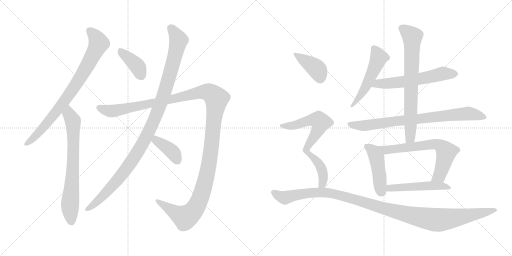
t = 0.00 s
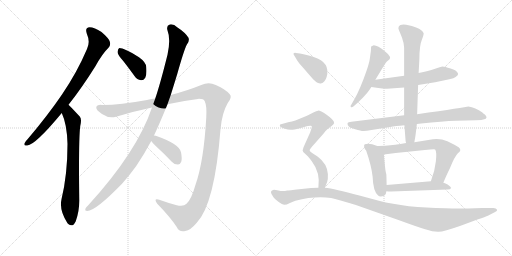
t = 2.65 s
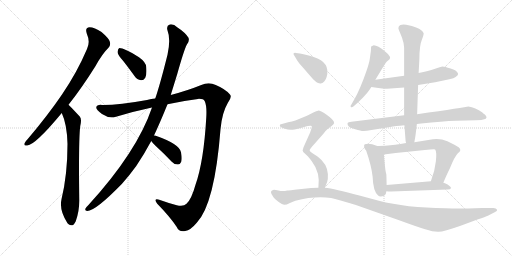
t = 5.29 s
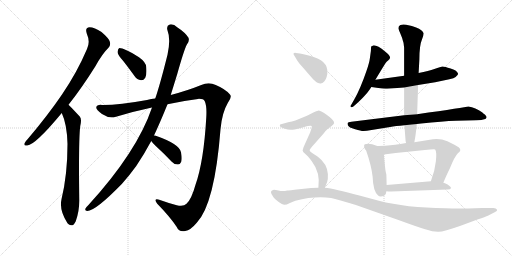
t = 7.94 s
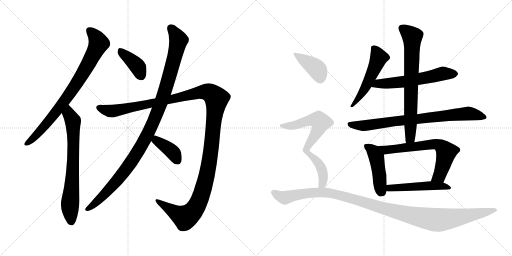
t = 10.59 s
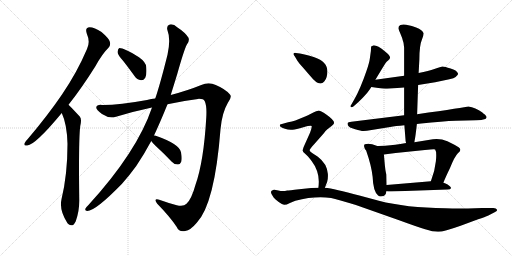
t = 13.23 s

The animated SVG that drew these frames (rendered in a browser with its animation timeline set to each time). Animation: 16 CSS @keyframes rules; one cycle of 13.23 s.

<svg version="1.1" viewBox="0 0 2048 1024" xmlns="http://www.w3.org/2000/svg">
  <g stroke="lightgray" stroke-dasharray="1,1" stroke-width="1" transform="scale(4, 4)">
    <line x1="0" y1="0" x2="256" y2="256"></line>
    <line x1="256" y1="0" x2="0" y2="256"></line>
    <line x1="128" y1="0" x2="128" y2="256"></line>
    <line x1="0" y1="128" x2="256" y2="128"></line>
    <line x1="256" y1="0" x2="512" y2="256"></line>
    <line x1="512" y1="0" x2="256" y2="256"></line>
    <line x1="384" y1="0" x2="384" y2="256"></line>
    <line x1="256" y1="128" x2="512" y2="128"></line>
  </g>
<g transform="scale(1, -1) translate(0, -850)">
   <style type="text/css">
    @keyframes keyframes0 {
      from {
       stroke: black;
       stroke-dashoffset: 815;
       stroke-width: 128;
       }
       73% {
       animation-timing-function: step-end;
       stroke: black;
       stroke-dashoffset: 0;
       stroke-width: 128;
       }
       to {
       stroke: black;
       stroke-width: 1024;
       }
       }
       #make-me-a-hanzi-animation-0 {
         animation: keyframes0 0.913249s both;
         animation-delay: 0.000000s;
         animation-timing-function: linear;
       }
    @keyframes keyframes1 {
      from {
       stroke: black;
       stroke-dashoffset: 720;
       stroke-width: 128;
       }
       70% {
       animation-timing-function: step-end;
       stroke: black;
       stroke-dashoffset: 0;
       stroke-width: 128;
       }
       to {
       stroke: black;
       stroke-width: 1024;
       }
       }
       #make-me-a-hanzi-animation-1 {
         animation: keyframes1 0.835938s both;
         animation-delay: 0.913249s;
         animation-timing-function: linear;
       }
    @keyframes keyframes2 {
      from {
       stroke: black;
       stroke-dashoffset: 394;
       stroke-width: 128;
       }
       56% {
       animation-timing-function: step-end;
       stroke: black;
       stroke-dashoffset: 0;
       stroke-width: 128;
       }
       to {
       stroke: black;
       stroke-width: 1024;
       }
       }
       #make-me-a-hanzi-animation-2 {
         animation: keyframes2 0.570638s both;
         animation-delay: 1.749187s;
         animation-timing-function: linear;
       }
    @keyframes keyframes3 {
      from {
       stroke: black;
       stroke-dashoffset: 1095;
       stroke-width: 128;
       }
       78% {
       animation-timing-function: step-end;
       stroke: black;
       stroke-dashoffset: 0;
       stroke-width: 128;
       }
       to {
       stroke: black;
       stroke-width: 1024;
       }
       }
       #make-me-a-hanzi-animation-3 {
         animation: keyframes3 1.141113s both;
         animation-delay: 2.319825s;
         animation-timing-function: linear;
       }
    @keyframes keyframes4 {
      from {
       stroke: black;
       stroke-dashoffset: 1377;
       stroke-width: 128;
       }
       82% {
       animation-timing-function: step-end;
       stroke: black;
       stroke-dashoffset: 0;
       stroke-width: 128;
       }
       to {
       stroke: black;
       stroke-width: 1024;
       }
       }
       #make-me-a-hanzi-animation-4 {
         animation: keyframes4 1.370605s both;
         animation-delay: 3.460938s;
         animation-timing-function: linear;
       }
    @keyframes keyframes5 {
      from {
       stroke: black;
       stroke-dashoffset: 391;
       stroke-width: 128;
       }
       56% {
       animation-timing-function: step-end;
       stroke: black;
       stroke-dashoffset: 0;
       stroke-width: 128;
       }
       to {
       stroke: black;
       stroke-width: 1024;
       }
       }
       #make-me-a-hanzi-animation-5 {
         animation: keyframes5 0.568197s both;
         animation-delay: 4.831543s;
         animation-timing-function: linear;
       }
    @keyframes keyframes6 {
      from {
       stroke: black;
       stroke-dashoffset: 524;
       stroke-width: 128;
       }
       63% {
       animation-timing-function: step-end;
       stroke: black;
       stroke-dashoffset: 0;
       stroke-width: 128;
       }
       to {
       stroke: black;
       stroke-width: 1024;
       }
       }
       #make-me-a-hanzi-animation-6 {
         animation: keyframes6 0.676432s both;
         animation-delay: 5.399740s;
         animation-timing-function: linear;
       }
    @keyframes keyframes7 {
      from {
       stroke: black;
       stroke-dashoffset: 593;
       stroke-width: 128;
       }
       66% {
       animation-timing-function: step-end;
       stroke: black;
       stroke-dashoffset: 0;
       stroke-width: 128;
       }
       to {
       stroke: black;
       stroke-width: 1024;
       }
       }
       #make-me-a-hanzi-animation-7 {
         animation: keyframes7 0.732585s both;
         animation-delay: 6.076172s;
         animation-timing-function: linear;
       }
    @keyframes keyframes8 {
      from {
       stroke: black;
       stroke-dashoffset: 799;
       stroke-width: 128;
       }
       72% {
       animation-timing-function: step-end;
       stroke: black;
       stroke-dashoffset: 0;
       stroke-width: 128;
       }
       to {
       stroke: black;
       stroke-width: 1024;
       }
       }
       #make-me-a-hanzi-animation-8 {
         animation: keyframes8 0.900228s both;
         animation-delay: 6.808757s;
         animation-timing-function: linear;
       }
    @keyframes keyframes9 {
      from {
       stroke: black;
       stroke-dashoffset: 732;
       stroke-width: 128;
       }
       70% {
       animation-timing-function: step-end;
       stroke: black;
       stroke-dashoffset: 0;
       stroke-width: 128;
       }
       to {
       stroke: black;
       stroke-width: 1024;
       }
       }
       #make-me-a-hanzi-animation-9 {
         animation: keyframes9 0.845703s both;
         animation-delay: 7.708985s;
         animation-timing-function: linear;
       }
    @keyframes keyframes10 {
      from {
       stroke: black;
       stroke-dashoffset: 456;
       stroke-width: 128;
       }
       60% {
       animation-timing-function: step-end;
       stroke: black;
       stroke-dashoffset: 0;
       stroke-width: 128;
       }
       to {
       stroke: black;
       stroke-width: 1024;
       }
       }
       #make-me-a-hanzi-animation-10 {
         animation: keyframes10 0.621094s both;
         animation-delay: 8.554688s;
         animation-timing-function: linear;
       }
    @keyframes keyframes11 {
      from {
       stroke: black;
       stroke-dashoffset: 666;
       stroke-width: 128;
       }
       68% {
       animation-timing-function: step-end;
       stroke: black;
       stroke-dashoffset: 0;
       stroke-width: 128;
       }
       to {
       stroke: black;
       stroke-width: 1024;
       }
       }
       #make-me-a-hanzi-animation-11 {
         animation: keyframes11 0.791992s both;
         animation-delay: 9.175782s;
         animation-timing-function: linear;
       }
    @keyframes keyframes12 {
      from {
       stroke: black;
       stroke-dashoffset: 505;
       stroke-width: 128;
       }
       62% {
       animation-timing-function: step-end;
       stroke: black;
       stroke-dashoffset: 0;
       stroke-width: 128;
       }
       to {
       stroke: black;
       stroke-width: 1024;
       }
       }
       #make-me-a-hanzi-animation-12 {
         animation: keyframes12 0.660970s both;
         animation-delay: 9.967774s;
         animation-timing-function: linear;
       }
    @keyframes keyframes13 {
      from {
       stroke: black;
       stroke-dashoffset: 397;
       stroke-width: 128;
       }
       56% {
       animation-timing-function: step-end;
       stroke: black;
       stroke-dashoffset: 0;
       stroke-width: 128;
       }
       to {
       stroke: black;
       stroke-width: 1024;
       }
       }
       #make-me-a-hanzi-animation-13 {
         animation: keyframes13 0.573079s both;
         animation-delay: 10.628744s;
         animation-timing-function: linear;
       }
    @keyframes keyframes14 {
      from {
       stroke: black;
       stroke-dashoffset: 716;
       stroke-width: 128;
       }
       70% {
       animation-timing-function: step-end;
       stroke: black;
       stroke-dashoffset: 0;
       stroke-width: 128;
       }
       to {
       stroke: black;
       stroke-width: 1024;
       }
       }
       #make-me-a-hanzi-animation-14 {
         animation: keyframes14 0.832682s both;
         animation-delay: 11.201823s;
         animation-timing-function: linear;
       }
    @keyframes keyframes15 {
      from {
       stroke: black;
       stroke-dashoffset: 1166;
       stroke-width: 128;
       }
       79% {
       animation-timing-function: step-end;
       stroke: black;
       stroke-dashoffset: 0;
       stroke-width: 128;
       }
       to {
       stroke: black;
       stroke-width: 1024;
       }
       }
       #make-me-a-hanzi-animation-15 {
         animation: keyframes15 1.198893s both;
         animation-delay: 12.034505s;
         animation-timing-function: linear;
       }
</style>
<path d="M 274.0 431.5 Q 325.0 495.5 381.0 584.5 Q 409.0 635.5 434.0 659.5 Q 444.0 669.5 439.0 684.5 Q 435.0 697.5 406.0 722.5 Q 378.0 741.5 358.0 741.5 Q 339.0 740.5 347.0 716.5 Q 362.0 682.5 348.0 654.5 Q 308.0 560.5 248.0 472.5 Q 190.0 387.5 111.0 294.5 Q 101.0 284.5 98.0 277.5 Q 94.0 265.5 109.0 268.5 Q 142.0 271.5 247.0 398.5 L 274.0 431.5 Z" fill="lightgray"></path> 
<path d="M 247.0 398.5 Q 268.0 353.5 270.0 275.5 Q 270.0 152.5 246.0 53.5 Q 236.0 8.5 270.0 -42.5 Q 271.0 -42.5 273.0 -45.5 Q 291.0 -61.5 303.0 -34.5 Q 318.0 5.5 317.0 52.5 Q 314.0 292.5 321.0 346.5 Q 328.0 373.5 319.0 384.5 Q 277.0 429.5 274.0 431.5 C 253.0 452.5 236.0 426.5 247.0 398.5 Z" fill="lightgray"></path> 
<path d="M 493.0 606.5 Q 515.0 578.5 538.0 546.5 Q 548.0 531.5 564.0 529.5 Q 574.0 528.5 581.0 539.5 Q 588.0 552.5 585.0 582.5 Q 584.0 601.5 556.0 621.5 Q 490.0 660.5 476.0 657.5 Q 472.0 654.5 470.0 642.5 Q 471.0 630.5 493.0 606.5 Z" fill="lightgray"></path> 
<path d="M 616.0 308.5 Q 640.0 359.5 670.0 433.5 L 683.0 470.5 Q 696.0 512.5 709.0 554.5 Q 736.0 650.5 747.0 671.5 Q 759.0 684.5 754.0 699.5 Q 741.0 720.5 710.0 740.5 Q 694.0 755.5 679.0 752.5 Q 666.0 748.5 669.0 732.5 Q 684.0 693.5 670.0 631.5 Q 640.0 511.5 621.0 456.5 L 608.0 420.5 Q 548.0 242.5 352.0 28.5 Q 345.0 22.5 342.0 16.5 Q 338.0 6.5 349.0 6.5 Q 382.0 6.5 488.0 115.5 Q 516.0 146.5 545.0 186.5 Q 576.0 232.5 605.0 286.5 L 616.0 308.5 Z" fill="lightgray"></path> 
<path d="M 670.0 433.5 Q 728.0 446.5 792.0 454.5 Q 814.0 455.5 819.0 445.5 Q 828.0 426.5 825.0 379.5 Q 815.0 204.5 782.0 111.5 Q 766.0 53.5 746.0 35.5 Q 734.0 22.5 707.0 29.5 Q 670.0 39.5 637.0 51.5 Q 612.0 58.5 629.0 35.5 Q 680.0 -16.5 707.0 -57.5 Q 717.0 -79.5 741.0 -73.5 Q 762.0 -70.5 787.0 -40.5 Q 859.0 35.5 882.0 333.5 Q 888.0 399.5 911.0 438.5 Q 930.0 462.5 919.0 473.5 Q 901.0 494.5 863.0 510.5 Q 835.0 523.5 805.0 510.5 Q 751.0 488.5 683.0 470.5 L 621.0 456.5 Q 605.0 455.5 588.0 450.5 Q 473.0 429.5 407.0 430.5 Q 386.0 431.5 385.0 420.5 Q 384.0 410.5 408.0 394.5 Q 436.0 375.5 464.0 383.5 Q 536.0 405.5 608.0 420.5 L 670.0 433.5 Z" fill="lightgray"></path> 
<path d="M 605.0 286.5 Q 609.0 279.5 624.0 265.5 Q 655.0 237.5 686.0 204.5 Q 696.0 192.5 711.0 192.5 Q 720.0 191.5 725.0 203.5 Q 729.0 215.5 724.0 241.5 Q 718.0 274.5 623.0 307.5 Q 619.0 308.5 616.0 308.5 C 587.0 311.5 588.0 311.5 605.0 286.5 Z" fill="lightgray"></path> 
<path d="M 1501.5 531.5 Q 1531.5 581.5 1542.5 598.5 Q 1547.5 605.5 1552.5 608.5 Q 1572.5 620.5 1541.5 643.5 Q 1506.5 671.5 1492.5 668.5 Q 1485.5 665.5 1484.5 664.5 L 1483.5 646.5 L 1479.5 617.5 Q 1477.5 600.5 1466.5 568.5 Q 1441.5 495.5 1417.5 453.5 L 1405.5 432.5 Q 1399.5 425.5 1403.5 422.5 Q 1407.5 419.5 1413.5 424.5 Q 1441.5 448.5 1457.5 466.5 Q 1467.5 475.5 1485.5 502.5 L 1501.5 531.5 Z" fill="lightgray"></path> 
<path d="M 1616.5 547.5 L 1501.5 531.5 C 1471.5 527.5 1455.5 506.5 1485.5 502.5 L 1513.5 498.5 Q 1533.5 494.5 1548.5 495.5 L 1616.5 500.5 L 1672.5 510.5 L 1740.5 521.5 L 1797.5 533.5 Q 1816.5 537.5 1822.5 542.5 Q 1833.5 550.5 1832.5 555.5 Q 1826.5 570.5 1802.5 576.5 Q 1778.5 584.5 1770.5 584.5 Q 1763.5 583.5 1737.5 574.5 Q 1715.5 566.5 1674.5 558.5 L 1616.5 547.5 Z" fill="lightgray"></path> 
<path d="M 1616.5 389.5 L 1405.5 363.5 Q 1391.5 361.5 1390.5 358.5 Q 1389.5 355.5 1391.5 349.5 Q 1394.5 340.5 1420.5 333.5 Q 1447.5 325.5 1454.5 326.5 L 1467.5 327.5 L 1560.5 342.5 Q 1581.5 346.5 1617.5 349.5 L 1667.5 354.5 L 1684.5 356.5 Q 1770.5 365.5 1823.5 367.5 L 1903.5 369.5 Q 1930.5 370.5 1937.5 373.5 Q 1944.5 375.5 1945.5 379.5 Q 1947.5 382.5 1943.5 387.5 Q 1940.5 391.5 1936.5 394.5 Q 1933.5 396.5 1929.5 400.5 Q 1901.5 421.5 1873.5 424.5 Q 1861.5 421.5 1668.5 393.5 L 1616.5 389.5 Z" fill="lightgray"></path> 
<path d="M 1593.5 737.5 Q 1594.5 731.5 1600.5 718.5 L 1608.5 698.5 L 1611.5 687.5 Q 1613.5 682.5 1614.5 676.5 L 1615.5 667.5 Q 1616.5 664.5 1616.5 656.5 L 1616.5 547.5 L 1616.5 500.5 L 1616.5 389.5 L 1617.5 349.5 L 1622.5 285.5 L 1624.5 278.5 C 1629.5 248.5 1652.5 251.5 1657.5 281.5 L 1658.5 288.5 Q 1661.5 300.5 1667.5 354.5 L 1668.5 393.5 L 1672.5 510.5 L 1674.5 558.5 L 1677.5 613.5 Q 1677.5 669.5 1688.5 694.5 Q 1695.5 712.5 1694.5 717.5 Q 1690.5 730.5 1664.5 740.5 L 1647.5 746.5 L 1624.5 751.5 Q 1610.5 753.5 1601.5 750.5 Q 1593.5 746.5 1593.5 737.5 Z" fill="lightgray"></path> 
<path d="M 1545.5 151.5 Q 1545.5 152.5 1543.5 160.5 Q 1541.5 168.5 1539.5 188.5 L 1535.5 232.5 C 1532.5 262.5 1532.5 264.5 1514.5 266.5 Q 1511.5 265.5 1503.5 268.5 L 1488.5 273.5 Q 1469.5 276.5 1459.5 273.5 Q 1455.5 272.5 1456.5 264.5 Q 1457.5 256.5 1464.5 248.5 Q 1485.5 188.5 1490.5 143.5 Q 1492.5 86.5 1511.5 69.5 Q 1519.5 60.5 1536.5 67.5 Q 1545.5 74.5 1545.5 85.5 L 1546.5 110.5 L 1545.5 151.5 Z" fill="lightgray"></path> 
<path d="M 1535.5 232.5 L 1582.5 238.5 L 1699.5 250.5 Q 1737.5 254.5 1740.5 252.5 Q 1747.5 243.5 1743.5 205.5 Q 1739.5 166.5 1723.5 125.5 C 1713.5 97.5 1762.5 91.5 1773.5 119.5 Q 1781.5 140.5 1800.5 179.5 Q 1818.5 224.5 1831.5 237.5 Q 1849.5 250.5 1834.5 261.5 Q 1819.5 271.5 1789.5 285.5 Q 1761.5 297.5 1731.5 293.5 L 1657.5 281.5 L 1624.5 278.5 L 1601.5 274.5 Q 1580.5 270.5 1561.5 269.5 Q 1543.5 267.5 1514.5 266.5 C 1484.5 265.5 1505.5 228.5 1535.5 232.5 Z" fill="lightgray"></path> 
<path d="M 1723.5 125.5 L 1546.5 110.5 C 1516.5 107.5 1515.5 88.5 1545.5 85.5 Q 1552.5 84.5 1564.5 84.5 L 1790.5 92.5 Q 1801.5 92.5 1804.5 98.5 Q 1803.5 104.5 1790.5 112.5 Q 1777.5 119.5 1773.5 119.5 L 1723.5 125.5 Z" fill="lightgray"></path> 
<path d="M 1179.5 624.5 L 1189.5 607.5 Q 1193.5 600.5 1213.5 578.5 L 1238.5 549.5 Q 1268.5 512.5 1283.5 516.5 Q 1300.5 521.5 1306.5 542.5 Q 1322.5 600.5 1257.5 621.5 Q 1216.5 634.5 1199.5 636.5 L 1183.5 638.5 Q 1166.5 639.5 1179.5 624.5 Z" fill="lightgray"></path> 
<path d="M 1299.5 99.5 L 1308.5 122.5 Q 1312.5 133.5 1311.5 154.5 Q 1308.5 195.5 1271.5 223.5 L 1248.5 238.5 Q 1238.5 244.5 1238.5 249.5 Q 1238.5 254.5 1256.5 273.5 L 1294.5 316.5 Q 1302.5 328.5 1309.5 333.5 L 1326.5 346.5 Q 1334.5 353.5 1336.5 358.5 Q 1336.5 370.5 1306.5 391.5 Q 1279.5 408.5 1272.5 407.5 Q 1265.5 406.5 1255.5 401.5 Q 1245.5 395.5 1220.5 384.5 L 1181.5 368.5 Q 1168.5 363.5 1152.5 361.5 L 1120.5 352.5 Q 1119.5 351.5 1119.5 349.5 Q 1117.5 341.5 1136.5 336.5 Q 1158.5 328.5 1170.5 331.5 Q 1183.5 333.5 1213.5 341.5 Q 1243.5 349.5 1246.5 346.5 Q 1248.5 342.5 1240.5 320.5 L 1214.5 262.5 Q 1211.5 254.5 1210.5 248.5 Q 1210.5 242.5 1220.5 235.5 Q 1230.5 227.5 1246.5 206.5 Q 1282.5 159.5 1273.5 99.5 C 1270.5 69.5 1288.5 71.5 1299.5 99.5 Z" fill="lightgray"></path> 
<path d="M 1273.5 99.5 L 1244.5 98.5 L 1196.5 93.5 Q 1155.5 88.5 1148.5 88.5 Q 1131.5 84.5 1113.5 88.5 Q 1095.5 92.5 1092.5 90.5 Q 1084.5 88.5 1084.5 84.5 Q 1081.5 79.5 1094.5 60.5 Q 1098.5 55.5 1113.5 43.5 Q 1129.5 31.5 1137.5 31.5 Q 1146.5 31.5 1157.5 37.5 Q 1168.5 43.5 1181.5 47.5 Q 1258.5 67.5 1324.5 58.5 Q 1350.5 52.5 1423.5 30.5 L 1596.5 -30.5 Q 1667.5 -56.5 1700.5 -66.5 Q 1734.5 -77.5 1754.5 -76.5 Q 1774.5 -76.5 1842.5 -52.5 L 1912.5 -26.5 Q 1940.5 -17.5 1953.5 -11.5 L 1978.5 1.5 Q 1990.5 6.5 1987.5 12.5 Q 1985.5 18.5 1973.5 18.5 L 1928.5 18.5 L 1872.5 16.5 Q 1827.5 14.5 1781.5 17.5 Q 1623.5 19.5 1515.5 47.5 L 1437.5 68.5 Q 1337.5 95.5 1299.5 99.5 L 1273.5 99.5 Z" fill="lightgray"></path> 
      <clipPath id="make-me-a-hanzi-clip-0">
      <path d="M 274.0 431.5 Q 325.0 495.5 381.0 584.5 Q 409.0 635.5 434.0 659.5 Q 444.0 669.5 439.0 684.5 Q 435.0 697.5 406.0 722.5 Q 378.0 741.5 358.0 741.5 Q 339.0 740.5 347.0 716.5 Q 362.0 682.5 348.0 654.5 Q 308.0 560.5 248.0 472.5 Q 190.0 387.5 111.0 294.5 Q 101.0 284.5 98.0 277.5 Q 94.0 265.5 109.0 268.5 Q 142.0 271.5 247.0 398.5 L 274.0 431.5 Z" fill="lightgray"></path>
      </clipPath>
      <path clip-path="url(#make-me-a-hanzi-clip-0)" d="M 358.0 726.5 L 384.0 701.5 L 395.0 677.5 L 359.0 605.5 L 294.0 497.5 L 224.0 400.5 L 145.0 308.5 L 107.0 277.5 " fill="none" id="make-me-a-hanzi-animation-0" stroke-dasharray="687 1374" stroke-linecap="round"></path>

      <clipPath id="make-me-a-hanzi-clip-1">
      <path d="M 247.0 398.5 Q 268.0 353.5 270.0 275.5 Q 270.0 152.5 246.0 53.5 Q 236.0 8.5 270.0 -42.5 Q 271.0 -42.5 273.0 -45.5 Q 291.0 -61.5 303.0 -34.5 Q 318.0 5.5 317.0 52.5 Q 314.0 292.5 321.0 346.5 Q 328.0 373.5 319.0 384.5 Q 277.0 429.5 274.0 431.5 C 253.0 452.5 236.0 426.5 247.0 398.5 Z" fill="lightgray"></path>
      </clipPath>
      <path clip-path="url(#make-me-a-hanzi-clip-1)" d="M 271.0 425.5 L 276.0 394.5 L 292.0 366.5 L 292.0 175.5 L 280.0 31.5 L 286.0 -33.5 " fill="none" id="make-me-a-hanzi-animation-1" stroke-dasharray="592 1184" stroke-linecap="round"></path>

      <clipPath id="make-me-a-hanzi-clip-2">
      <path d="M 493.0 606.5 Q 515.0 578.5 538.0 546.5 Q 548.0 531.5 564.0 529.5 Q 574.0 528.5 581.0 539.5 Q 588.0 552.5 585.0 582.5 Q 584.0 601.5 556.0 621.5 Q 490.0 660.5 476.0 657.5 Q 472.0 654.5 470.0 642.5 Q 471.0 630.5 493.0 606.5 Z" fill="lightgray"></path>
      </clipPath>
      <path clip-path="url(#make-me-a-hanzi-clip-2)" d="M 479.0 651.5 L 550.0 584.5 L 565.0 547.5 " fill="none" id="make-me-a-hanzi-animation-2" stroke-dasharray="266 532" stroke-linecap="round"></path>

      <clipPath id="make-me-a-hanzi-clip-3">
      <path d="M 616.0 308.5 Q 640.0 359.5 670.0 433.5 L 683.0 470.5 Q 696.0 512.5 709.0 554.5 Q 736.0 650.5 747.0 671.5 Q 759.0 684.5 754.0 699.5 Q 741.0 720.5 710.0 740.5 Q 694.0 755.5 679.0 752.5 Q 666.0 748.5 669.0 732.5 Q 684.0 693.5 670.0 631.5 Q 640.0 511.5 621.0 456.5 L 608.0 420.5 Q 548.0 242.5 352.0 28.5 Q 345.0 22.5 342.0 16.5 Q 338.0 6.5 349.0 6.5 Q 382.0 6.5 488.0 115.5 Q 516.0 146.5 545.0 186.5 Q 576.0 232.5 605.0 286.5 L 616.0 308.5 Z" fill="lightgray"></path>
      </clipPath>
      <path clip-path="url(#make-me-a-hanzi-clip-3)" d="M 683.0 737.5 L 710.0 700.5 L 713.0 683.5 L 659.0 485.5 L 602.0 336.5 L 511.0 182.5 L 434.0 89.5 L 351.0 15.5 " fill="none" id="make-me-a-hanzi-animation-3" stroke-dasharray="967 1934" stroke-linecap="round"></path>

      <clipPath id="make-me-a-hanzi-clip-4">
      <path d="M 670.0 433.5 Q 728.0 446.5 792.0 454.5 Q 814.0 455.5 819.0 445.5 Q 828.0 426.5 825.0 379.5 Q 815.0 204.5 782.0 111.5 Q 766.0 53.5 746.0 35.5 Q 734.0 22.5 707.0 29.5 Q 670.0 39.5 637.0 51.5 Q 612.0 58.5 629.0 35.5 Q 680.0 -16.5 707.0 -57.5 Q 717.0 -79.5 741.0 -73.5 Q 762.0 -70.5 787.0 -40.5 Q 859.0 35.5 882.0 333.5 Q 888.0 399.5 911.0 438.5 Q 930.0 462.5 919.0 473.5 Q 901.0 494.5 863.0 510.5 Q 835.0 523.5 805.0 510.5 Q 751.0 488.5 683.0 470.5 L 621.0 456.5 Q 605.0 455.5 588.0 450.5 Q 473.0 429.5 407.0 430.5 Q 386.0 431.5 385.0 420.5 Q 384.0 410.5 408.0 394.5 Q 436.0 375.5 464.0 383.5 Q 536.0 405.5 608.0 420.5 L 670.0 433.5 Z" fill="lightgray"></path>
      </clipPath>
      <path clip-path="url(#make-me-a-hanzi-clip-4)" d="M 395.0 419.5 L 425.0 408.5 L 453.0 406.5 L 644.0 443.5 L 795.0 480.5 L 831.0 481.5 L 866.0 454.5 L 834.0 179.5 L 806.0 72.5 L 783.0 20.5 L 758.0 -8.5 L 737.0 -18.5 L 630.0 45.5 " fill="none" id="make-me-a-hanzi-animation-4" stroke-dasharray="1249 2498" stroke-linecap="round"></path>

      <clipPath id="make-me-a-hanzi-clip-5">
      <path d="M 605.0 286.5 Q 609.0 279.5 624.0 265.5 Q 655.0 237.5 686.0 204.5 Q 696.0 192.5 711.0 192.5 Q 720.0 191.5 725.0 203.5 Q 729.0 215.5 724.0 241.5 Q 718.0 274.5 623.0 307.5 Q 619.0 308.5 616.0 308.5 C 587.0 311.5 588.0 311.5 605.0 286.5 Z" fill="lightgray"></path>
      </clipPath>
      <path clip-path="url(#make-me-a-hanzi-clip-5)" d="M 618.0 300.5 L 631.0 284.5 L 696.0 236.5 L 711.0 206.5 " fill="none" id="make-me-a-hanzi-animation-5" stroke-dasharray="263 526" stroke-linecap="round"></path>

      <clipPath id="make-me-a-hanzi-clip-6">
      <path d="M 1501.5 531.5 Q 1531.5 581.5 1542.5 598.5 Q 1547.5 605.5 1552.5 608.5 Q 1572.5 620.5 1541.5 643.5 Q 1506.5 671.5 1492.5 668.5 Q 1485.5 665.5 1484.5 664.5 L 1483.5 646.5 L 1479.5 617.5 Q 1477.5 600.5 1466.5 568.5 Q 1441.5 495.5 1417.5 453.5 L 1405.5 432.5 Q 1399.5 425.5 1403.5 422.5 Q 1407.5 419.5 1413.5 424.5 Q 1441.5 448.5 1457.5 466.5 Q 1467.5 475.5 1485.5 502.5 L 1501.5 531.5 Z" fill="lightgray"></path>
      </clipPath>
      <path clip-path="url(#make-me-a-hanzi-clip-6)" d="M 1491.5 659.5 L 1506.5 640.5 L 1512.5 612.5 L 1462.5 503.5 L 1427.5 447.5 L 1407.5 426.5 " fill="none" id="make-me-a-hanzi-animation-6" stroke-dasharray="396 792" stroke-linecap="round"></path>

      <clipPath id="make-me-a-hanzi-clip-7">
      <path d="M 1616.5 547.5 L 1501.5 531.5 C 1471.5 527.5 1455.5 506.5 1485.5 502.5 L 1513.5 498.5 Q 1533.5 494.5 1548.5 495.5 L 1616.5 500.5 L 1672.5 510.5 L 1740.5 521.5 L 1797.5 533.5 Q 1816.5 537.5 1822.5 542.5 Q 1833.5 550.5 1832.5 555.5 Q 1826.5 570.5 1802.5 576.5 Q 1778.5 584.5 1770.5 584.5 Q 1763.5 583.5 1737.5 574.5 Q 1715.5 566.5 1674.5 558.5 L 1616.5 547.5 Z" fill="lightgray"></path>
      </clipPath>
      <path clip-path="url(#make-me-a-hanzi-clip-7)" d="M 1492.5 504.5 L 1512.5 516.5 L 1608.5 522.5 L 1771.5 556.5 L 1822.5 555.5 " fill="none" id="make-me-a-hanzi-animation-7" stroke-dasharray="465 930" stroke-linecap="round"></path>

      <clipPath id="make-me-a-hanzi-clip-8">
      <path d="M 1616.5 389.5 L 1405.5 363.5 Q 1391.5 361.5 1390.5 358.5 Q 1389.5 355.5 1391.5 349.5 Q 1394.5 340.5 1420.5 333.5 Q 1447.5 325.5 1454.5 326.5 L 1467.5 327.5 L 1560.5 342.5 Q 1581.5 346.5 1617.5 349.5 L 1667.5 354.5 L 1684.5 356.5 Q 1770.5 365.5 1823.5 367.5 L 1903.5 369.5 Q 1930.5 370.5 1937.5 373.5 Q 1944.5 375.5 1945.5 379.5 Q 1947.5 382.5 1943.5 387.5 Q 1940.5 391.5 1936.5 394.5 Q 1933.5 396.5 1929.5 400.5 Q 1901.5 421.5 1873.5 424.5 Q 1861.5 421.5 1668.5 393.5 L 1616.5 389.5 Z" fill="lightgray"></path>
      </clipPath>
      <path clip-path="url(#make-me-a-hanzi-clip-8)" d="M 1400.5 355.5 L 1406.5 350.5 L 1452.5 347.5 L 1872.5 396.5 L 1937.5 381.5 " fill="none" id="make-me-a-hanzi-animation-8" stroke-dasharray="671 1342" stroke-linecap="round"></path>

      <clipPath id="make-me-a-hanzi-clip-9">
      <path d="M 1593.5 737.5 Q 1594.5 731.5 1600.5 718.5 L 1608.5 698.5 L 1611.5 687.5 Q 1613.5 682.5 1614.5 676.5 L 1615.5 667.5 Q 1616.5 664.5 1616.5 656.5 L 1616.5 547.5 L 1616.5 500.5 L 1616.5 389.5 L 1617.5 349.5 L 1622.5 285.5 L 1624.5 278.5 C 1629.5 248.5 1652.5 251.5 1657.5 281.5 L 1658.5 288.5 Q 1661.5 300.5 1667.5 354.5 L 1668.5 393.5 L 1672.5 510.5 L 1674.5 558.5 L 1677.5 613.5 Q 1677.5 669.5 1688.5 694.5 Q 1695.5 712.5 1694.5 717.5 Q 1690.5 730.5 1664.5 740.5 L 1647.5 746.5 L 1624.5 751.5 Q 1610.5 753.5 1601.5 750.5 Q 1593.5 746.5 1593.5 737.5 Z" fill="lightgray"></path>
      </clipPath>
      <path clip-path="url(#make-me-a-hanzi-clip-9)" d="M 1608.5 737.5 L 1648.5 703.5 L 1641.5 302.5 L 1629.5 283.5 " fill="none" id="make-me-a-hanzi-animation-9" stroke-dasharray="604 1208" stroke-linecap="round"></path>

      <clipPath id="make-me-a-hanzi-clip-10">
      <path d="M 1545.5 151.5 Q 1545.5 152.5 1543.5 160.5 Q 1541.5 168.5 1539.5 188.5 L 1535.5 232.5 C 1532.5 262.5 1532.5 264.5 1514.5 266.5 Q 1511.5 265.5 1503.5 268.5 L 1488.5 273.5 Q 1469.5 276.5 1459.5 273.5 Q 1455.5 272.5 1456.5 264.5 Q 1457.5 256.5 1464.5 248.5 Q 1485.5 188.5 1490.5 143.5 Q 1492.5 86.5 1511.5 69.5 Q 1519.5 60.5 1536.5 67.5 Q 1545.5 74.5 1545.5 85.5 L 1546.5 110.5 L 1545.5 151.5 Z" fill="lightgray"></path>
      </clipPath>
      <path clip-path="url(#make-me-a-hanzi-clip-10)" d="M 1466.5 266.5 L 1496.5 240.5 L 1505.5 222.5 L 1525.5 83.5 " fill="none" id="make-me-a-hanzi-animation-10" stroke-dasharray="328 656" stroke-linecap="round"></path>

      <clipPath id="make-me-a-hanzi-clip-11">
      <path d="M 1535.5 232.5 L 1582.5 238.5 L 1699.5 250.5 Q 1737.5 254.5 1740.5 252.5 Q 1747.5 243.5 1743.5 205.5 Q 1739.5 166.5 1723.5 125.5 C 1713.5 97.5 1762.5 91.5 1773.5 119.5 Q 1781.5 140.5 1800.5 179.5 Q 1818.5 224.5 1831.5 237.5 Q 1849.5 250.5 1834.5 261.5 Q 1819.5 271.5 1789.5 285.5 Q 1761.5 297.5 1731.5 293.5 L 1657.5 281.5 L 1624.5 278.5 L 1601.5 274.5 Q 1580.5 270.5 1561.5 269.5 Q 1543.5 267.5 1514.5 266.5 C 1484.5 265.5 1505.5 228.5 1535.5 232.5 Z" fill="lightgray"></path>
      </clipPath>
      <path clip-path="url(#make-me-a-hanzi-clip-11)" d="M 1523.5 264.5 L 1544.5 250.5 L 1712.5 271.5 L 1752.5 272.5 L 1762.5 266.5 L 1784.5 242.5 L 1775.5 199.5 L 1757.5 146.5 L 1730.5 130.5 " fill="none" id="make-me-a-hanzi-animation-11" stroke-dasharray="538 1076" stroke-linecap="round"></path>

      <clipPath id="make-me-a-hanzi-clip-12">
      <path d="M 1723.5 125.5 L 1546.5 110.5 C 1516.5 107.5 1515.5 88.5 1545.5 85.5 Q 1552.5 84.5 1564.5 84.5 L 1790.5 92.5 Q 1801.5 92.5 1804.5 98.5 Q 1803.5 104.5 1790.5 112.5 Q 1777.5 119.5 1773.5 119.5 L 1723.5 125.5 Z" fill="lightgray"></path>
      </clipPath>
      <path clip-path="url(#make-me-a-hanzi-clip-12)" d="M 1550.5 91.5 L 1569.5 98.5 L 1717.5 108.5 L 1765.5 106.5 L 1796.5 98.5 " fill="none" id="make-me-a-hanzi-animation-12" stroke-dasharray="377 754" stroke-linecap="round"></path>

      <clipPath id="make-me-a-hanzi-clip-13">
      <path d="M 1179.5 624.5 L 1189.5 607.5 Q 1193.5 600.5 1213.5 578.5 L 1238.5 549.5 Q 1268.5 512.5 1283.5 516.5 Q 1300.5 521.5 1306.5 542.5 Q 1322.5 600.5 1257.5 621.5 Q 1216.5 634.5 1199.5 636.5 L 1183.5 638.5 Q 1166.5 639.5 1179.5 624.5 Z" fill="lightgray"></path>
      </clipPath>
      <path clip-path="url(#make-me-a-hanzi-clip-13)" d="M 1186.5 630.5 L 1263.5 577.5 L 1276.5 556.5 L 1280.5 534.5 " fill="none" id="make-me-a-hanzi-animation-13" stroke-dasharray="269 538" stroke-linecap="round"></path>

      <clipPath id="make-me-a-hanzi-clip-14">
      <path d="M 1299.5 99.5 L 1308.5 122.5 Q 1312.5 133.5 1311.5 154.5 Q 1308.5 195.5 1271.5 223.5 L 1248.5 238.5 Q 1238.5 244.5 1238.5 249.5 Q 1238.5 254.5 1256.5 273.5 L 1294.5 316.5 Q 1302.5 328.5 1309.5 333.5 L 1326.5 346.5 Q 1334.5 353.5 1336.5 358.5 Q 1336.5 370.5 1306.5 391.5 Q 1279.5 408.5 1272.5 407.5 Q 1265.5 406.5 1255.5 401.5 Q 1245.5 395.5 1220.5 384.5 L 1181.5 368.5 Q 1168.5 363.5 1152.5 361.5 L 1120.5 352.5 Q 1119.5 351.5 1119.5 349.5 Q 1117.5 341.5 1136.5 336.5 Q 1158.5 328.5 1170.5 331.5 Q 1183.5 333.5 1213.5 341.5 Q 1243.5 349.5 1246.5 346.5 Q 1248.5 342.5 1240.5 320.5 L 1214.5 262.5 Q 1211.5 254.5 1210.5 248.5 Q 1210.5 242.5 1220.5 235.5 Q 1230.5 227.5 1246.5 206.5 Q 1282.5 159.5 1273.5 99.5 C 1270.5 69.5 1288.5 71.5 1299.5 99.5 Z" fill="lightgray"></path>
      </clipPath>
      <path clip-path="url(#make-me-a-hanzi-clip-14)" d="M 1127.5 348.5 L 1184.5 350.5 L 1252.5 371.5 L 1272.5 370.5 L 1282.5 361.5 L 1270.5 328.5 L 1224.5 252.5 L 1239.5 230.5 L 1268.5 205.5 L 1288.5 171.5 L 1293.5 137.5 L 1289.5 113.5 L 1280.5 107.5 " fill="none" id="make-me-a-hanzi-animation-14" stroke-dasharray="588 1176" stroke-linecap="round"></path>

      <clipPath id="make-me-a-hanzi-clip-15">
      <path d="M 1273.5 99.5 L 1244.5 98.5 L 1196.5 93.5 Q 1155.5 88.5 1148.5 88.5 Q 1131.5 84.5 1113.5 88.5 Q 1095.5 92.5 1092.5 90.5 Q 1084.5 88.5 1084.5 84.5 Q 1081.5 79.5 1094.5 60.5 Q 1098.5 55.5 1113.5 43.5 Q 1129.5 31.5 1137.5 31.5 Q 1146.5 31.5 1157.5 37.5 Q 1168.5 43.5 1181.5 47.5 Q 1258.5 67.5 1324.5 58.5 Q 1350.5 52.5 1423.5 30.5 L 1596.5 -30.5 Q 1667.5 -56.5 1700.5 -66.5 Q 1734.5 -77.5 1754.5 -76.5 Q 1774.5 -76.5 1842.5 -52.5 L 1912.5 -26.5 Q 1940.5 -17.5 1953.5 -11.5 L 1978.5 1.5 Q 1990.5 6.5 1987.5 12.5 Q 1985.5 18.5 1973.5 18.5 L 1928.5 18.5 L 1872.5 16.5 Q 1827.5 14.5 1781.5 17.5 Q 1623.5 19.5 1515.5 47.5 L 1437.5 68.5 Q 1337.5 95.5 1299.5 99.5 L 1273.5 99.5 Z" fill="lightgray"></path>
      </clipPath>
      <path clip-path="url(#make-me-a-hanzi-clip-15)" d="M 1093.5 81.5 L 1120.5 64.5 L 1141.5 59.5 L 1228.5 77.5 L 1311.5 79.5 L 1636.5 -9.5 L 1750.5 -29.5 L 1837.5 -18.5 L 1978.5 10.5 " fill="none" id="make-me-a-hanzi-animation-15" stroke-dasharray="1038 2076" stroke-linecap="round"></path>

</g>
</svg>
